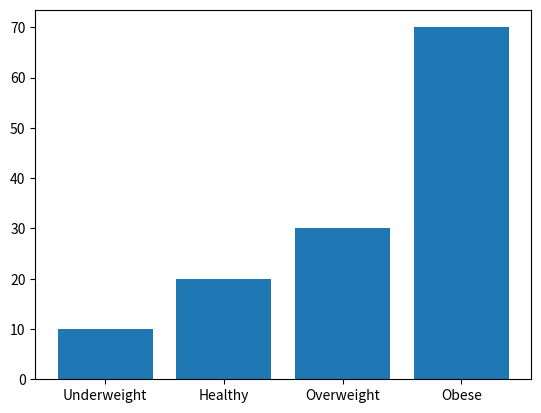

Reproduce this figure in Python.
# NumPy Coding Exercise
import numpy as np

# create a wt array with 100 random float numbers between 40.0 and 90.0
wt=np.round(np.array(np.random.random(100)*50+40),1)
wt=np.round(np.random.uniform(40,90,100),1)

# create a ht array with 100 random integer numbers between 140 and 200
ht=np.round(np.array(np.random.random(100)*60+140))
ht=ht.astype(dtype='int64')

#compute the BMI for the 100 students, store them in a bmi array
bmi=wt/((ht/100)*(ht/100))

# print bmi array
print(bmi)


# MatPlotLib Coding Exercise
import matplotlib.pyplot as plt

# Bar chart
weight_status=['Underweight','Healthy','Overweight','Obese']
students_bmi=[10,20,30,70]
plt.bar(weight_status,students_bmi)
plt.savefig('a')
